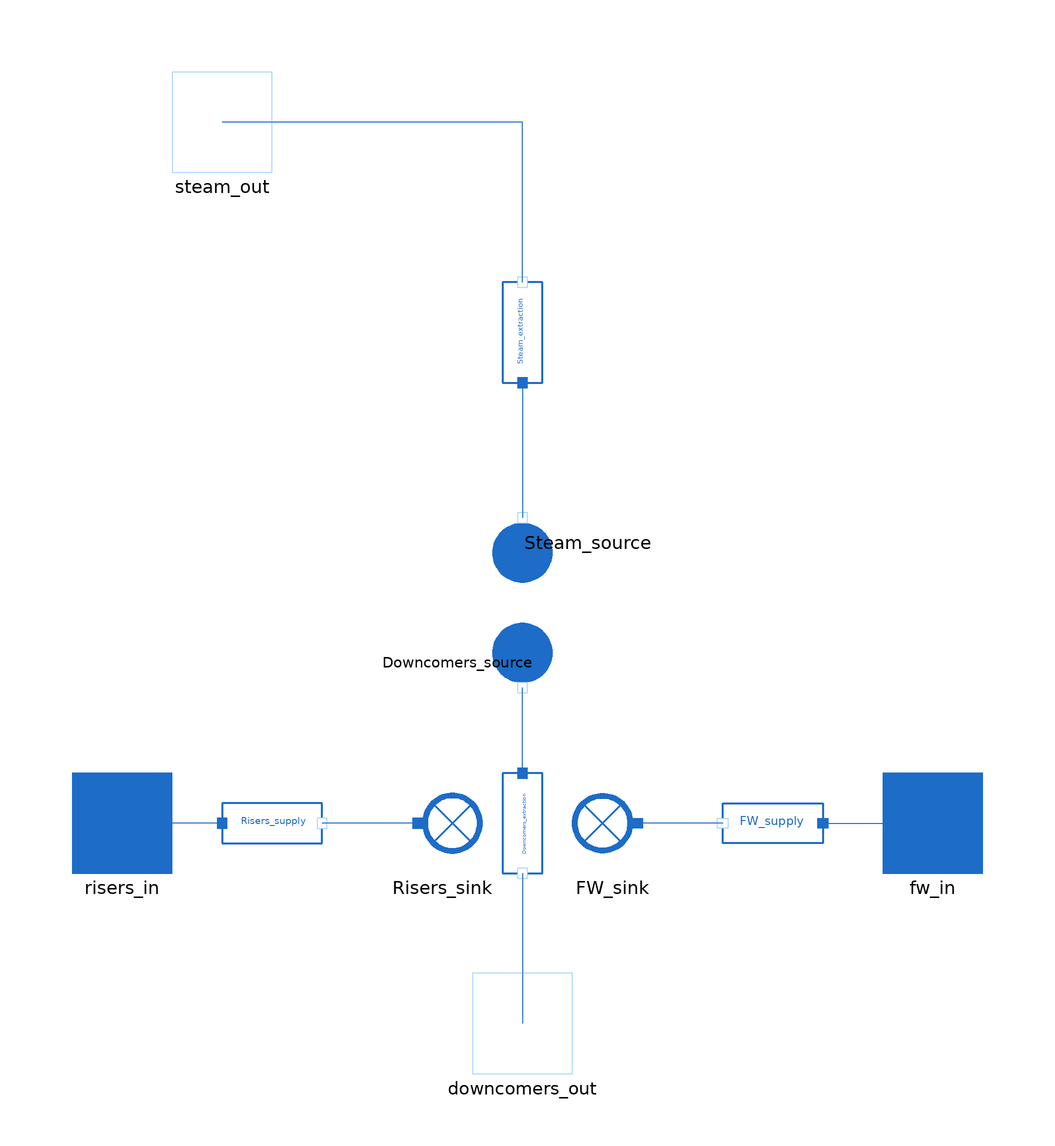

This picture is the connection diagram that the Modelica source below describes through its graphical annotations.

model SteamDrum_Astom_Simple_withLoop_AddConnectors
   import MetroscopeModelingLibrary.Utilities.Units;
  import MetroscopeModelingLibrary.Utilities.Units.Inputs;
  import MetroscopeModelingLibrary.Utilities.Constants;
  import CorrelationConstants =
         MetroscopeModelingLibrary.DynamicComponents.Correlations;

  package FlueGasesMedium = MetroscopeModelingLibrary.Utilities.Media.FlueGasesMedium;
  package WaterSteamMedium = MetroscopeModelingLibrary.Utilities.Media.WaterSteamMedium;

  // Constants
    parameter Real pi = Constants.pi;
    parameter Real g = Constants.g;

  // Control strategy
    parameter Boolean Controlled_level = false;

  // Drum dimensions
    parameter Modelica.Units.SI.Volume V_D = 55.8;
    parameter Units.Mass M_D = 111030;
    parameter Units.HeatCapacity Cp_D = 232;
    parameter Units.Length D_D = 2.6;
    parameter Units.Length R_D = D_D/2;
    parameter Units.Length L_D = 11.160;

  // Initialization parameters
  parameter Units.Pressure P_drum_0 = 121.631e5;
  parameter Modelica.Units.SI.Volume V_l_0 = 20;

  // Water/Steam properties
    // Drum pressure
    Units.Pressure P_drum(start=P_drum_0, fixed=false) "Drum saturation pressure";
    // Mass flow rates
    Units.PositiveMassFlowRate Q_fw(start=80) "Feed water mass flow rate";
    //Units.PositiveMassFlowRate Q_b "Bubbles mass flow rate";
    Units.PositiveMassFlowRate Q_s(start=80) "Steam mass flow rate";
    //Units.PositiveMassFlowRate Q_d "Downcomers mass flow rate";
    //Units.PositiveMassFlowRate Q_r "Risers mass flow rate";
    Units.PositiveMassFlowRate Q_loop(start=80) "Evaporator loop mass flow rate";
    // Volumes
    Modelica.Units.SI.Volume V_s "Steam volume";
    //Modelica.Units.SI.Volume V_b "Bubble volume";
    Modelica.Units.SI.Volume V_l(start=V_l_0, fixed=true) "Liquid volume"; //
    // Enthalpies
    Units.SpecificEnthalpy h_s "Steam enthalpy";
    Units.SpecificEnthalpy h_l "Liquid enthalpy";
    Units.SpecificEnthalpy h_fw "Feedwater enthalpy";
    //Units.SpecificEnthalpy h_d "Downcomers enthalpy";
    Units.SpecificEnthalpy h_r "Risers enthalpy";
    //Units.SpecificEnthalpy h_b "Bubble enthalpy";
    // Densities
    Units.Density rho_s "Steam density";
    Units.Density rho_l "Liquid density";
    //Units.Density rho_b "Bubble density";
    // States
    WaterSteamMedium.ThermodynamicState state_s "Steam state";
    WaterSteamMedium.ThermodynamicState state_l "Liquid state";
    // Wall temperature
    Units.Temperature T_wall;
    // Water surface tension
    //Modelica.Units.SI.SurfaceTension sigma_s;
    // Water mass fraction
    //Units.MassFraction Xi_water[WaterSteamMedium.nXi] "Species mass fraction";
    // Interface Area
    //Units.Area A_ma;
    // Water level;
    //Inputs.InputHeight l_water;
    // Escape velocity
    //Units.Velocity u_s;

    // Masses
    Units.Mass M_l;
    Units.Mass M_s;

    // Evaporation heat
    Units.Power W_evap(start=104e6);

    // Set saturation state
    Modelica.Media.Water.WaterIF97_ph.SaturationProperties sat;

    // Derrivatives
    Real ddph_l;
    Real ddph_s;

    // Riser steam quality
    Inputs.InputReal x_r;

  WaterSteam.Connectors.Outlet steam_out annotation (Placement(transformation(extent={{-70,70},{-50,90}}), iconTransformation(extent={{-70,70},{-50,90}})));
  WaterSteam.Connectors.Inlet fw_in annotation (Placement(transformation(extent={{72,-70},{92,-50}}), iconTransformation(extent={{72,-70},{92,-50}})));
  WaterSteam.BaseClasses.IsoPHFlowModel FW_supply annotation (Placement(transformation(extent={{60,-70},{40,-50}})));
  WaterSteam.BoundaryConditions.Sink FW_sink annotation (Placement(transformation(extent={{28,-70},{8,-50}})));
  WaterSteam.BoundaryConditions.Source Steam_source annotation (Placement(transformation(
        extent={{-10,-10},{10,10}},
        rotation=90,
        origin={0,-4})));
  WaterSteam.BaseClasses.IsoPHFlowModel Steam_extraction annotation (Placement(transformation(
        extent={{-10,-10},{10,10}},
        rotation=90,
        origin={0,38})));
  WaterSteam.BaseClasses.IsoPHFlowModel Downcomers_extraction annotation (Placement(transformation(
        extent={{-10,-10},{10,10}},
        rotation=270,
        origin={0,-60})));
  WaterSteam.BoundaryConditions.Sink Risers_sink annotation (Placement(transformation(extent={{-26,-70},{-6,-50}})));
  WaterSteam.BaseClasses.IsoPHFlowModel Risers_supply annotation (Placement(transformation(extent={{-60,-70},{-40,-50}})));
  WaterSteam.BoundaryConditions.Source Downcomers_source annotation (Placement(transformation(
        extent={{-10,-10},{10,10}},
        rotation=270,
        origin={0,-28})));
  WaterSteam.Connectors.Outlet downcomers_out annotation (Placement(transformation(extent={{-10,-110},{10,-90}}), iconTransformation(extent={{-10,-110},{10,-90}})));
  WaterSteam.Connectors.Inlet risers_in annotation (Placement(transformation(extent={{-90,-70},{-70,-50}}), iconTransformation(extent={{-90,-70},{-70,-50}})));
equation
  // Variables definition
    // Enthalpies:
    h_s = Steam_source.h_out;
    h_fw = FW_supply.h_in;
    h_l = Downcomers_extraction.h_out;
    h_r = Risers_supply.h_in;
    // Pressures
    P_drum = FW_sink.P_in;
    P_drum = Steam_extraction.P_in;
    // P_drum = Risers_supply.P_in;
    P_drum = Downcomers_extraction.P_in;
    // Mass flow rates
    Q_fw = FW_supply.Q;
    Q_loop = Risers_supply.Q;
    Q_s = Steam_extraction.Q;
    //Q_loop = Downcomers_extraction.Q;
    // Set saturation state
    sat.psat = P_drum;
    sat.Tsat = Modelica.Media.Water.WaterIF97_ph.saturationTemperature(P_drum);

    T_wall = Modelica.Media.Water.WaterIF97_ph.saturationTemperature(P_drum);

    // States
    state_l = WaterSteamMedium.setBubbleState(sat);
    state_s = WaterSteamMedium.setDewState(sat);
    // Surface tension
    //sigma_s = WaterSteamMedium.surfaceTension(WaterSteamMedium.setSat_p(P_drum));
    // Densities
    rho_s = WaterSteamMedium.density(state_s);
    rho_l = WaterSteamMedium.density(state_l);
    //rho_b = WaterSteamMedium.density(state_s);

    // Enthalpies
    h_s = WaterSteamMedium.specificEnthalpy(state_s);
    h_l = WaterSteamMedium.specificEnthalpy(state_l);

    // Masses
    M_s = rho_s*V_s;
    M_l = rho_l*V_l;

    // Volume
    V_s = V_D - V_l;

    // Mass balance
    Q_fw - Q_s = V_s*(ddph_s*der(P_drum)) + rho_s*der(V_s)
               + V_l*(ddph_l*der(P_drum)) + rho_l*der(V_l);

    // Energy Balance
    Q_loop*(h_r - h_l)  + Q_fw*h_fw - Q_s*h_s = h_s*V_s*ddph_s*der(P_drum) + rho_s*V_s*der(h_s) + rho_s*h_s*der(V_s)
                                 + h_l*V_l*ddph_l*der(P_drum) + rho_l*V_l*der(h_l) + rho_l*h_l*der(V_l)
                                 + V_D*der(P_drum)
                                 + M_D*Cp_D*der(T_wall);

    W_evap = Q_loop*(h_r - h_l);
    x_r = (h_r - h_l)/(h_s - h_l);

    // Derrivatives
    ddph_l = WaterSteamMedium.density_derp_h(state_l);
    ddph_s = WaterSteamMedium.density_derp_h(state_s);

initial equation
  //der(P_drum) = 0;
  //der(V_l) = 0;
  //W_evap = Q_s*h_s - Q_fw*h_fw;

equation
  connect(Steam_extraction.C_out, steam_out) annotation (Line(points={{0,48},{0,80},{-60,80}}, color={28,108,200}));
  connect(Steam_extraction.C_in, Steam_source.C_out) annotation (Line(points={{0,28},{0,1}}, color={28,108,200}));
  connect(FW_supply.C_in, fw_in) annotation (Line(points={{60,-60},{82,-60}}, color={28,108,200}));
  connect(FW_supply.C_out, FW_sink.C_in) annotation (Line(points={{40,-60},{23,-60}}, color={28,108,200}));
  connect(Downcomers_extraction.C_out,downcomers_out)  annotation (Line(points={{0,-70},{0,-100}},         color={28,108,200}));
  connect(Downcomers_extraction.C_in,Downcomers_source. C_out) annotation (Line(points={{0,-50},{0,-33}}, color={28,108,200}));
  connect(Risers_sink.C_in,Risers_supply. C_out) annotation (Line(points={{-21,-60},{-40,-60}}, color={28,108,200}));
  connect(Risers_supply.C_in,risers_in)  annotation (Line(points={{-60,-60},{-80,-60}}, color={28,108,200}));
  annotation (Icon(coordinateSystem(preserveAspectRatio=false), graphics={
        Polygon(
          points={{-98,-20},{98,-20},{98,-20},{92,-40},{80,-60},{60,-80},{40,-92},{20,-98},{0,-100},{-20,-98},{-40,-92},{-60,-80},{-78,-62},{-92,-40},{-98,-20},{-98,-20}},
          lineThickness=1,
          smooth=Smooth.Bezier,
          fillColor={85,170,255},
          fillPattern=FillPattern.Solid,
          lineColor={85,170,255}),
        Ellipse(
          extent={{-100,100},{100,-100}},
          lineColor={135,135,135},
          lineThickness=1),
        Line(
          points={{-32,-20}},
          color={135,135,135},
          thickness=1),
        Ellipse(
          extent={{-48,-60},{-40,-68}},
          fillColor={255,255,255},
          fillPattern=FillPattern.Solid,
          lineColor={0,0,0}),
        Ellipse(
          extent={{-26,-52},{-18,-60}},
          fillColor={255,255,255},
          fillPattern=FillPattern.Solid,
          lineColor={0,0,0}),
        Ellipse(
          extent={{-10,-38},{-2,-46}},
          fillColor={255,255,255},
          fillPattern=FillPattern.Solid,
          lineColor={0,0,0}),
        Ellipse(
          extent={{-10,-62},{-2,-70}},
          fillColor={255,255,255},
          fillPattern=FillPattern.Solid,
          lineColor={0,0,0}),
        Ellipse(
          extent={{-46,-38},{-38,-46}},
          fillColor={255,255,255},
          fillPattern=FillPattern.Solid,
          lineColor={0,0,0}),
        Ellipse(
          extent={{6,-52},{14,-60}},
          fillColor={255,255,255},
          fillPattern=FillPattern.Solid,
          lineColor={0,0,0}),
        Ellipse(
          extent={{28,-58},{36,-66}},
          fillColor={255,255,255},
          fillPattern=FillPattern.Solid,
          lineColor={0,0,0}),
        Ellipse(
          extent={{10,-72},{18,-80}},
          fillColor={255,255,255},
          fillPattern=FillPattern.Solid,
          lineColor={0,0,0}),
        Ellipse(
          extent={{-32,-76},{-24,-84}},
          fillColor={255,255,255},
          fillPattern=FillPattern.Solid,
          lineColor={0,0,0}),
        Ellipse(
          extent={{-78,-32},{-70,-40}},
          fillColor={255,255,255},
          fillPattern=FillPattern.Solid,
          lineColor={0,0,0}),
        Ellipse(
          extent={{-42,-26},{-34,-34}},
          fillColor={255,255,255},
          fillPattern=FillPattern.Solid),
        Ellipse(
          extent={{-18,-16},{-10,-24}},
          fillColor={255,255,255},
          fillPattern=FillPattern.Solid),
        Ellipse(
          extent={{-30,-14},{-22,-22}},
          fillColor={255,255,255},
          fillPattern=FillPattern.Solid),
        Ellipse(
          extent={{12,-24},{20,-32}},
          fillColor={255,255,255},
          fillPattern=FillPattern.Solid)}), Diagram(coordinateSystem(preserveAspectRatio=false)));
end SteamDrum_Astom_Simple_withLoop_AddConnectors;